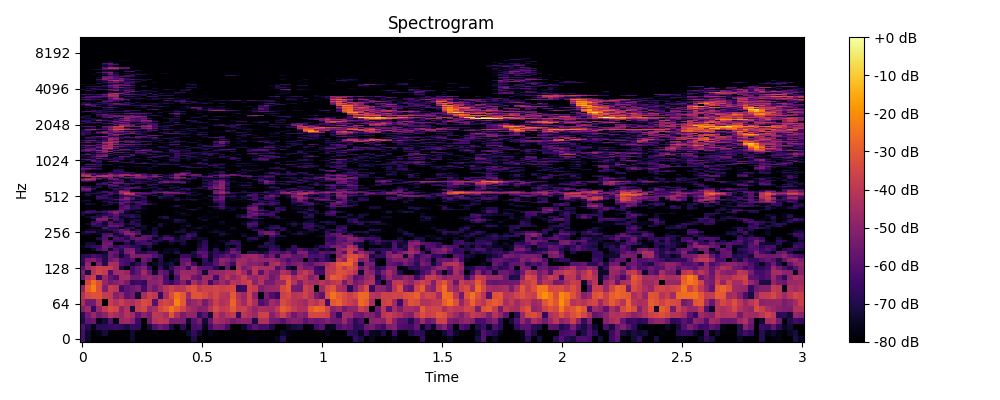

The table this chart was drawn from, first rows:
0, 1, 2, 3, 4, 5, 6, 7, 8, 9, 10, 11, 12, 13, 14, 15, 16, 17, 18, 19, 20, 21, 22, 23
-63.04, -74.63, -80.0, -80.0, -80.0, -80.0, -80.0, -80.0, -80.0, -73.62, -80.0, -80.0, -80.0, -80.0, -80.0, -80.0, -80.0, -80.0, -80.0, -80.0, -70.12, -80.0, -80.0, -80.0
-62.89, -73.63, -80.0, -76.59, -72.07, -80.0, -80.0, -80.0, -80.0, -73.23, -80.0, -80.0, -80.0, -79.66, -80.0, -80.0, -80.0, -80.0, -80.0, -73.36, -67.04, -73.13, -80.0, -76.52
-61.23, -69.59, -76.21, -68.54, -67.88, -65.97, -64.94, -67.77, -71.72, -66.13, -66.96, -80.0, -72.58, -60.85, -55.01, -58.78, -71.07, -79.08, -67.77, -80.0, -62.63, -60.77, -75.79, -62.8
-70.01, -58.06, -56.47, -76.27, -72.39, -61.22, -77.56, -47.12, -45.59, -50.42, -65, -79.12, -54.94, -42.08, -39.5, -41.1, -53.36, -52.38, -53.56, -73.51, -60.48, -53.89, -72.84, -57.05
-67.96, -54.07, -47.04, -54.22, -49.71, -41.25, -44.44, -48.64, -41.67, -45.7, -58.07, -50.03, -53.95, -39.54, -40.67, -44.73, -32.09, -43.25, -53.51, -48.27, -49.17, -66.69, -58.51, -72.59
-51.17, -45.47, -66.21, -47.21, -38.52, -33.43, -35.5, -49.08, -42.34, -71.41, -38, -35.28, -47.05, -43.17, -34.43, -30.67, -24.62, -30.29, -35.83, -43.43, -46.59, -50.79, -49.58, -41.24
-43.52, -54.81, -54.19, -40.88, -80.0, -38.02, -42.44, -37.16, -42.22, -43.52, -39.51, -33.28, -35.72, -60.17, -37.55, -34.8, -37.22, -22.11, -30.5, -50.82, -47.55, -43.7, -53.88, -45.76
-41.73, -34.21, -31.92, -32.1, -38.74, -39.07, -51.11, -47.62, -58.92, -54.75, -72.39, -44.96, -37.12, -39.78, -66.62, -43.99, -33.12, -25.23, -30.57, -46.28, -31.72, -31.38, -34.31, -39.17
-49.23, -29.3, -22.33, -33.43, -52.03, -37.96, -40.13, -63.86, -58.52, -55.87, -52.77, -64.28, -50.21, -55.23, -48.07, -41.39, -36.44, -40.56, -40.05, -33.9, -31.77, -39.21, -36.12, -36.27
-80.0, -35.03, -25.97, -32.95, -47.8, -54.54, -51.34, -46.97, -53.81, -67.12, -64.1, -67.04, -50.29, -50.12, -47.93, -61.56, -67.32, -59.18, -51.9, -62.72, -43.83, -51.23, -45.05, -64.24
-55.78, -41.28, -36.81, -65.01, -47.24, -57.31, -61.61, -45.13, -44.65, -54.47, -54.91, -50.61, -47.89, -51.76, -49.31, -62.2, -80.0, -61.67, -44.86, -45.11, -55.69, -58.51, -46.2, -45.99
-53.17, -71.55, -41.28, -36.18, -38.67, -62.12, -45.58, -44.73, -48.25, -63.55, -57.64, -45.68, -56.96, -73.88, -55.35, -59.31, -73.16, -53.8, -46.23, -47.11, -47.07, -53.99, -73.12, -49.89
-59.4, -46.21, -41.19, -37.25, -37.82, -38.26, -44.59, -70.94, -78.33, -63.58, -57.23, -52.41, -65.27, -80.0, -64.65, -76.13, -66.59, -56.85, -54.21, -65.36, -48.61, -58.24, -59.61, -59.94
-68.79, -48.37, -76.93, -52.85, -69.64, -43.37, -44.85, -61.51, -63.88, -74.04, -67.78, -59.59, -80.0, -75.1, -71.23, -74.27, -71.15, -80.0, -57.49, -50.76, -64.77, -79.51, -68.98, -68.02
-67.1, -53.59, -51.25, -58.78, -70.59, -55.41, -50.75, -62.15, -63.95, -59.95, -80.0, -55.87, -61.2, -80.0, -69.47, -80.0, -76.39, -74.62, -58.1, -57.31, -80.0, -80.0, -66.17, -75.3
-69.33, -67.98, -61.9, -64.92, -70.53, -55.94, -61.17, -73.15, -63.36, -51, -53.54, -53.72, -53.79, -60.06, -66.18, -78.4, -80.0, -80.0, -64.86, -65.94, -72.4, -65.09, -59, -73.61
-80.0, -80.0, -80.0, -78.35, -73.97, -55.17, -57.89, -70.36, -52.58, -48.75, -68.28, -69.83, -64.07, -64.01, -80.0, -74.99, -76.03, -70.9, -79.53, -80.0, -71.21, -58.7, -60.1, -72.25
-78.77, -80.0, -74.55, -62.99, -56.65, -74.87, -61.3, -67.29, -53.21, -52.92, -66.09, -77.86, -73.76, -79.07, -79.26, -76.27, -76.04, -75.3, -80.0, -80.0, -80.0, -67.14, -64.51, -80.0
-75.43, -70.67, -66.23, -65.41, -54.09, -58.87, -67.08, -62.69, -63.57, -67.74, -69.8, -75.05, -68.88, -80.0, -80.0, -80.0, -80.0, -80.0, -77.52, -80.0, -80.0, -72.55, -66.29, -78.23
-80.0, -72.73, -72.64, -80.0, -55.57, -54.53, -80.0, -80.0, -68.43, -74.2, -65.94, -62.81, -62.83, -71.79, -80.0, -80.0, -74.93, -78.54, -72.79, -79.36, -80.0, -73.62, -68.14, -80.0
-80.0, -80.0, -79.38, -77.49, -57.88, -60.25, -65.7, -64.98, -60.39, -74.34, -60.32, -63.14, -74.04, -67.15, -70.75, -75.91, -65.92, -71.31, -70.64, -79.16, -80.0, -75.81, -69.11, -80.0
-80.0, -80.0, -80.0, -69.73, -60.36, -79.48, -60.83, -62.43, -69.65, -59.26, -56.33, -57.04, -61.28, -75.12, -69.53, -60.83, -61.73, -74.27, -69.58, -65.96, -75.1, -73.39, -75, -80.0
-80.0, -80.0, -80.0, -80.0, -59.88, -56.53, -67.7, -74.27, -64.76, -56.16, -80.0, -59.13, -58.89, -65.93, -75.61, -68.64, -72.98, -77.33, -69.4, -61.76, -66.33, -80.0, -80.0, -80.0
-74.57, -74.98, -77.04, -74.91, -63.19, -61.63, -74.68, -65.36, -50.37, -50.29, -59.65, -77.4, -77.54, -70.57, -80.0, -80.0, -80.0, -80.0, -80.0, -67.41, -67.34, -80.0, -80.0, -80.0
-74.12, -65.42, -65.18, -74.28, -77.75, -80.0, -67.63, -57.58, -50.89, -58.63, -62.89, -80.0, -75.6, -71.42, -80.0, -80.0, -79.93, -71.95, -72.11, -80.0, -72.54, -79.31, -80.0, -75.33
-80.0, -74.82, -73.25, -74.66, -72.54, -69.33, -64.83, -56.63, -59.57, -78.54, -68.83, -75.48, -78.67, -72.98, -80.0, -80.0, -80.0, -80.0, -72.77, -80.0, -77.17, -80.0, -80.0, -80.0
-80.0, -80.0, -80.0, -76.29, -60.31, -67.3, -68.41, -80.0, -68.07, -67.15, -80.0, -74.54, -80.0, -72.44, -80.0, -80.0, -80.0, -80.0, -76.45, -80.0, -76.02, -71.87, -76.84, -80.0
-80.0, -79.9, -69.49, -66.07, -71.34, -57.14, -56.11, -61.46, -76.95, -75.82, -69.33, -74.01, -77.96, -80.0, -71.89, -80.0, -80.0, -80.0, -76.32, -71.92, -78.8, -80.0, -76.37, -80.0
-80.0, -74.14, -61.48, -67.16, -74.11, -59.36, -63.57, -62.97, -72.6, -67.95, -68.62, -80.0, -80.0, -80.0, -71.65, -76.92, -79.42, -80.0, -80.0, -76.5, -80.0, -80.0, -80.0, -77.78
-80.0, -80.0, -65.17, -60.5, -72.98, -60.51, -73.71, -67.19, -80.0, -66, -73.88, -80.0, -80.0, -77.46, -80.0, -80.0, -76.91, -72.79, -74.5, -80.0, -80.0, -80.0, -79.54, -80.0
-80.0, -80.0, -78.13, -53.51, -53.44, -80.0, -61.41, -69.36, -76.24, -72.07, -70.93, -80.0, -80.0, -80.0, -80.0, -80.0, -77.18, -67.66, -72.31, -80.0, -80.0, -79.19, -73.24, -79.66
-80.0, -80.0, -68.27, -52.86, -50.79, -58.48, -59.59, -72.35, -80.0, -80.0, -79.98, -80.0, -80.0, -80.0, -76.04, -70.01, -76.62, -77.54, -80.0, -80.0, -80.0, -73.05, -80.0, -76.09
-78.96, -73.83, -69.26, -68.42, -56.67, -69.37, -60.67, -75.3, -70.25, -65.68, -71.78, -80.0, -80.0, -80.0, -72.74, -69.49, -80.0, -80.0, -80.0, -80.0, -80.0, -78.9, -76.36, -78.46
-72.81, -80.0, -80.0, -72.36, -67.23, -64.08, -59.26, -69.07, -68.73, -68.06, -72.8, -80.0, -80.0, -80.0, -80.0, -79.58, -80.0, -80.0, -76.7, -76.49, -80.0, -80.0, -78.42, -80.0
-69.57, -69.69, -74.44, -80.0, -73.43, -64.11, -52.69, -70.22, -76.9, -80.0, -80.0, -76.72, -80.0, -80.0, -80.0, -80.0, -80.0, -80.0, -71.46, -77.98, -80.0, -80.0, -80.0, -80.0
-71.55, -61.68, -63.93, -66.94, -63.68, -56.27, -50.89, -57.53, -74.21, -80.0, -72.83, -80.0, -80.0, -80.0, -80.0, -80.0, -80.0, -76.73, -78.75, -80.0, -80.0, -80.0, -80.0, -76.32
-80.0, -70.88, -67.68, -80.0, -71.31, -69.05, -63.07, -54.49, -68.69, -75.88, -78.47, -80.0, -79.64, -80.0, -80.0, -80.0, -80.0, -80.0, -80.0, -80.0, -76.05, -80.0, -80.0, -78.09
-80.0, -80.0, -80.0, -80.0, -80.0, -77.58, -78.83, -60.02, -63.81, -67.87, -73.3, -76.16, -80.0, -80.0, -80.0, -80.0, -80.0, -80.0, -80.0, -72.73, -69.63, -80.0, -80.0, -80.0
-80.0, -80.0, -80.0, -80.0, -79.52, -77.09, -80.0, -60.69, -58.09, -68.47, -65.26, -75.46, -80.0, -80.0, -80.0, -80.0, -79.84, -80.0, -76.74, -79.67, -80.0, -74.44, -80.0, -80.0
-80.0, -80.0, -80.0, -80.0, -77.91, -80.0, -79.89, -62.51, -59, -71.38, -67.71, -80.0, -80.0, -80.0, -80.0, -80.0, -76.49, -69.36, -80.0, -80.0, -80.0, -80.0, -80.0, -73.08
-80.0, -80.0, -80.0, -80.0, -73.37, -78.42, -80.0, -66.08, -58.72, -67.58, -65.86, -75.94, -80.0, -78.94, -80.0, -80.0, -77.95, -70.27, -75.88, -80.0, -80.0, -80.0, -80.0, -76.96
-80.0, -72.75, -75.1, -80.0, -75.9, -70.8, -76.98, -58.09, -68.67, -80.0, -67.48, -61.72, -68.64, -73.81, -80.0, -80.0, -80.0, -80.0, -79.68, -80.0, -80.0, -80.0, -77.37, -80.0
-78.1, -78.47, -80.0, -78.99, -76.56, -64.74, -63.59, -56.14, -57.88, -64.66, -58.77, -64.75, -80.0, -80.0, -80.0, -80.0, -80.0, -80.0, -80.0, -80.0, -80.0, -80.0, -78.21, -78.38
-74.75, -75.45, -80.0, -80.0, -68.38, -70.27, -80.0, -66.42, -58.72, -67.49, -64.45, -64.9, -74.88, -80.0, -80.0, -80.0, -80.0, -80.0, -80.0, -80.0, -80.0, -80.0, -80.0, -80.0
-75.54, -71.71, -80.0, -80.0, -74.59, -72.06, -71.15, -60.03, -59.73, -74.15, -80.0, -67.51, -78.31, -80.0, -80.0, -80.0, -77.99, -71.4, -78.09, -80.0, -73.65, -80.0, -80.0, -76.84
-80.0, -78.64, -80.0, -71.53, -73.41, -70.3, -61.09, -52.76, -50.3, -61.92, -71.39, -71.87, -80.0, -80.0, -78.27, -80.0, -77.02, -68.58, -73.04, -71.04, -69.41, -74.32, -80.0, -75.52
-80.0, -80.0, -79.73, -64.04, -64.88, -69.24, -76.4, -62.2, -52.07, -61.11, -74.28, -68.34, -80.0, -80.0, -70.14, -74.86, -75.64, -72.94, -80.0, -75.15, -80.0, -80.0, -75.96, -79.49
-80.0, -76.77, -80.0, -62.95, -67.09, -77.53, -72.24, -68.73, -63.95, -73.71, -64.37, -64.15, -80.0, -78.03, -66.65, -70.34, -72.54, -77.52, -80.0, -80.0, -80.0, -80.0, -80.0, -69.9
-75.13, -71.78, -78.32, -70.94, -63.79, -69.48, -80.0, -68.57, -61.53, -54.51, -55.63, -75.13, -74.24, -70.01, -80.0, -67.88, -63.86, -80.0, -80.0, -74.37, -73.22, -80.0, -77.94, -71.19
-75.88, -68.81, -78.14, -80.0, -70.03, -63.44, -73.1, -59.47, -42.64, -42.32, -64.38, -65.06, -70.4, -80.0, -76.25, -65.67, -72.03, -72.14, -77.13, -68.55, -75.55, -72.85, -80.0, -80.0
-79.3, -69.77, -67.48, -70.75, -80.0, -60.81, -64.77, -47.03, -35.81, -40.08, -56.8, -55.91, -58.39, -65.12, -80.0, -56.57, -55.33, -56.17, -56.67, -66.06, -79.22, -74.8, -80.0, -79.06
-78.11, -80.0, -75.64, -68.7, -62.76, -60.35, -70.77, -45.32, -39.88, -52.88, -54.71, -61.98, -64.13, -56.62, -54.85, -50.34, -50.45, -53.41, -62.79, -69.78, -73.09, -79.89, -80.0, -80.0
-69.31, -66.93, -79.1, -74.13, -62.38, -70.22, -69.63, -47.25, -50.47, -74.44, -77.99, -80.0, -77.74, -64.82, -66.33, -59.14, -69.32, -70.85, -71.07, -78.22, -76.86, -80.0, -80.0, -80.0
-60.48, -57.36, -75.93, -76.26, -76.12, -80.0, -73.02, -55.17, -58.72, -80.0, -80.0, -80.0, -80.0, -71.12, -74.79, -80.0, -77.66, -71.14, -80.0, -72.65, -77.36, -80.0, -79.59, -77.13
-56.08, -52.54, -71.79, -80.0, -80.0, -80.0, -65.98, -78.86, -63.29, -79.28, -79.73, -78.86, -80.0, -75.17, -70.09, -80.0, -78.18, -70.7, -68.03, -66.01, -78.72, -79.31, -76.28, -63.24
-56.23, -54.7, -64.74, -80.0, -79.61, -71.8, -64.7, -65.65, -58.93, -61.3, -64.55, -68.01, -75.27, -75.29, -67.81, -75.84, -71.85, -80.0, -67.39, -66.25, -72.02, -70.41, -71.05, -59.1
-59.67, -66.95, -73.89, -69.36, -80.0, -70.93, -80.0, -67.14, -64.02, -57.09, -61.03, -80.0, -71.32, -69.2, -79.5, -77.22, -70.83, -70.12, -78.38, -76.07, -80.0, -69.4, -75.65, -60.84
-64.86, -66.71, -73.13, -71.22, -80.0, -67.94, -63.3, -69.02, -72.29, -79.86, -66.41, -75.16, -80.0, -74.94, -80.0, -80.0, -76.73, -75.21, -80.0, -80.0, -78.91, -80.0, -61.14, -60.03
-71.91, -79.22, -80.0, -74.83, -80.0, -63.31, -54.3, -58.4, -68.56, -80.0, -80.0, -75.13, -77.79, -75.65, -80.0, -80.0, -69.18, -75.35, -80.0, -79.65, -80.0, -80.0, -64.88, -59.65
-79.87, -80.0, -77.1, -72.24, -80.0, -59.08, -60, -76.95, -69.11, -80.0, -80.0, -79.63, -67.06, -76.86, -80.0, -72.12, -71.29, -77.3, -80.0, -80.0, -80.0, -80.0, -73.47, -72.22
... 965 more rows
